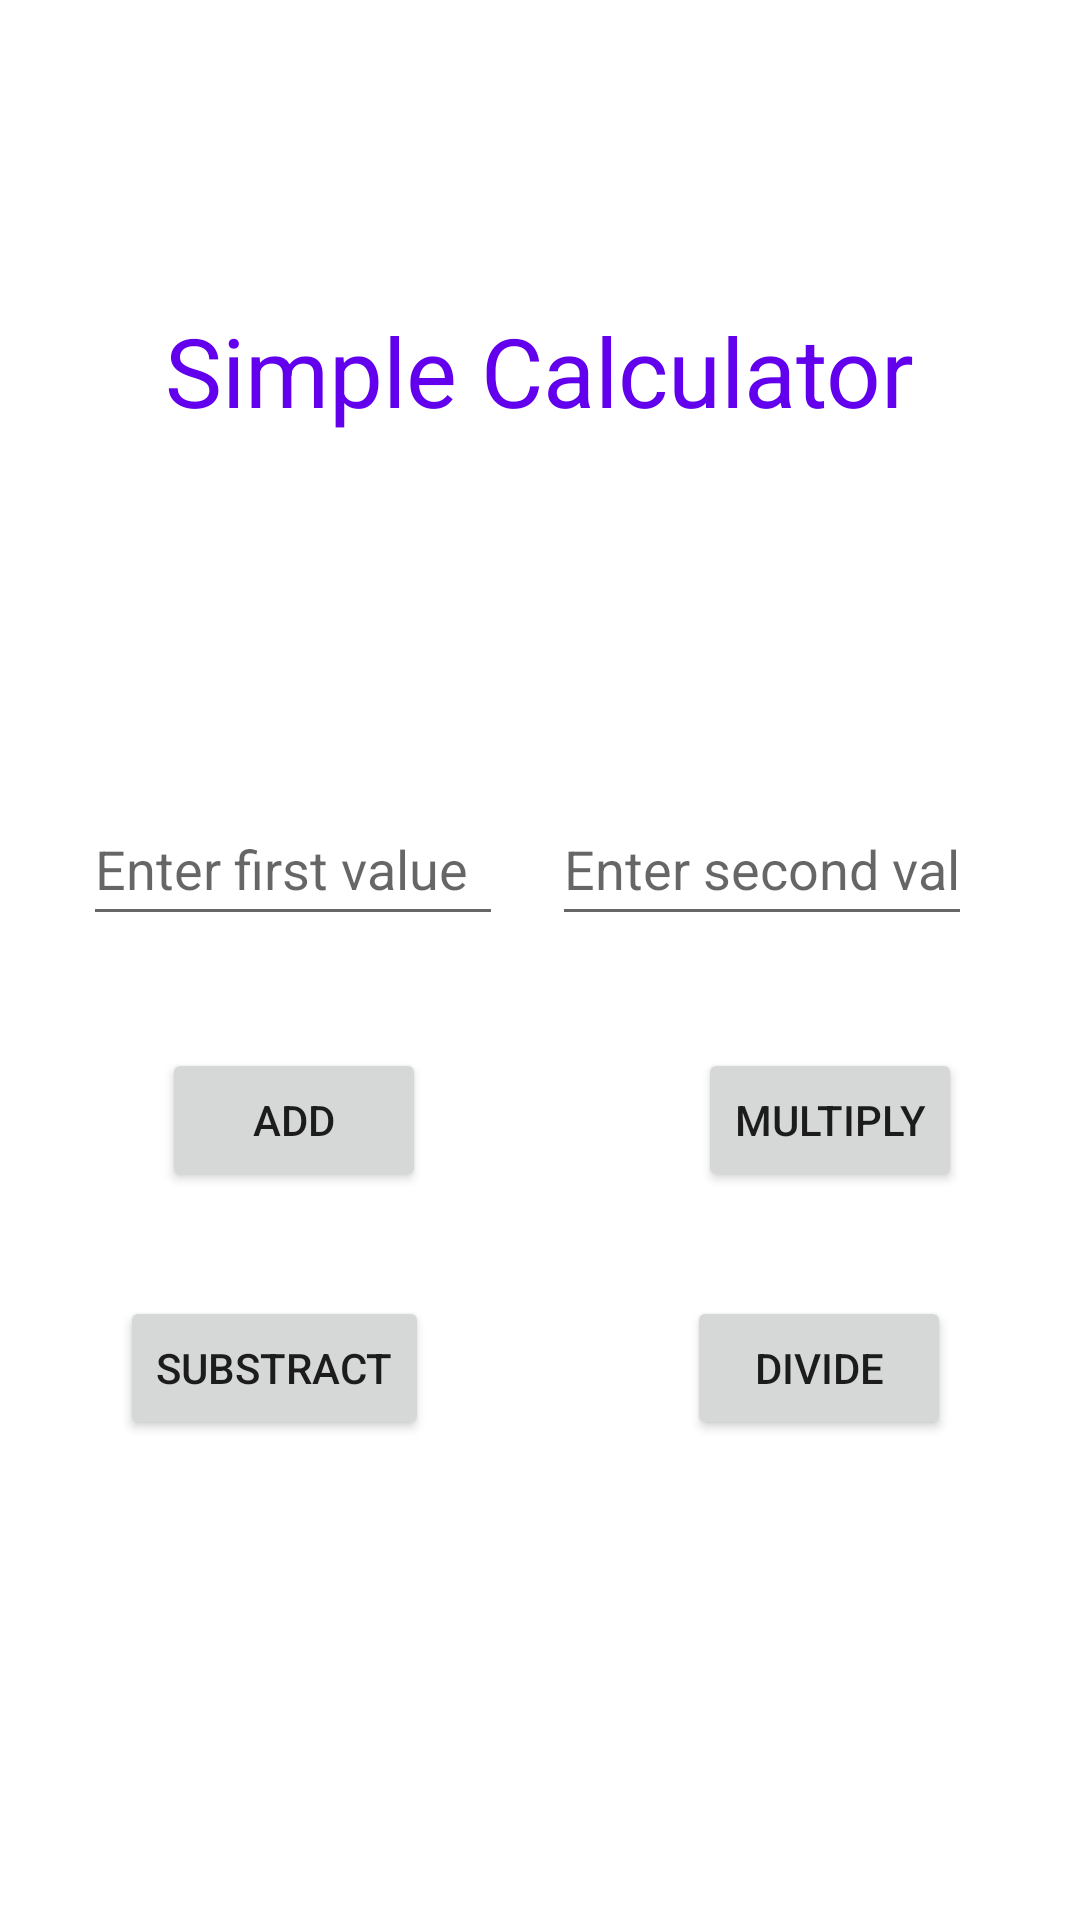

Produce the Android XML layout that renders to this screen, including the resource entries it uses.
<!-- AndroidManifest.xml: application theme Theme.BottomCalculators -->
<!-- res/layout/fragment_simple_calc.xml -->
<?xml version="1.0" encoding="utf-8"?>

<androidx.constraintlayout.widget.ConstraintLayout
    xmlns:android="http://schemas.android.com/apk/res/android"
    xmlns:tools="http://schemas.android.com/tools"
    xmlns:app="http://schemas.android.com/apk/res-auto"
    android:layout_width="match_parent"
    android:layout_height="match_parent"
    tools:context=".SimpleCalcFragment">

    <TextView
        android:id="@+id/lbl"
        android:layout_width="wrap_content"
        android:layout_height="wrap_content"
        android:text="Simple Calculator"
        android:textColor="@color/purple_500"
        android:textSize="32dp"
        app:layout_constraintBottom_toBottomOf="parent"
        app:layout_constraintEnd_toEndOf="parent"
        app:layout_constraintStart_toStartOf="parent"
        app:layout_constraintTop_toTopOf="parent"
        app:layout_constraintVertical_bias="0.171" />

    <EditText
        android:id="@+id/numb2"
        android:layout_width="140dp"
        android:layout_height="48dp"
        android:ems="10"
        android:inputType="numberDecimal|numberSigned"
        android:hint="Enter second value"
        app:layout_constraintBottom_toBottomOf="parent"
        app:layout_constraintEnd_toEndOf="parent"
        app:layout_constraintHorizontal_bias="0.837"
        app:layout_constraintStart_toStartOf="parent"
        app:layout_constraintTop_toTopOf="parent"
        app:layout_constraintVertical_bias="0.446" />

    <EditText
        android:id="@+id/numb1"
        android:layout_width="140dp"
        android:layout_height="48dp"
        android:ems="10"
        android:inputType="numberDecimal|numberSigned"
        android:hint="Enter first value"
        app:layout_constraintBottom_toBottomOf="parent"
        app:layout_constraintEnd_toEndOf="parent"
        app:layout_constraintHorizontal_bias="0.125"
        app:layout_constraintStart_toStartOf="parent"
        app:layout_constraintTop_toTopOf="parent"
        app:layout_constraintVertical_bias="0.446" />

    <Button
        android:id="@+id/button3"
        android:layout_width="wrap_content"
        android:layout_height="wrap_content"
        android:text="Multiply"
        app:layout_constraintBottom_toBottomOf="parent"
        app:layout_constraintEnd_toEndOf="parent"
        app:layout_constraintHorizontal_bias="0.855"
        app:layout_constraintStart_toStartOf="parent"
        app:layout_constraintTop_toTopOf="parent"
        app:layout_constraintVertical_bias="0.59" />

    <Button
        android:id="@+id/button4"
        android:layout_width="wrap_content"
        android:layout_height="wrap_content"
        android:text="Divide"
        app:layout_constraintBottom_toBottomOf="parent"
        app:layout_constraintEnd_toEndOf="parent"
        app:layout_constraintHorizontal_bias="0.842"
        app:layout_constraintStart_toStartOf="parent"
        app:layout_constraintTop_toTopOf="parent"
        app:layout_constraintVertical_bias="0.73" />

    <Button
        android:id="@+id/button1"
        android:layout_width="wrap_content"
        android:layout_height="wrap_content"
        android:text="Add"
        app:layout_constraintBottom_toBottomOf="parent"
        app:layout_constraintEnd_toEndOf="parent"
        app:layout_constraintHorizontal_bias="0.198"
        app:layout_constraintStart_toStartOf="parent"
        app:layout_constraintTop_toTopOf="parent"
        app:layout_constraintVertical_bias="0.59" />

    <Button
        android:id="@+id/button2"
        android:layout_width="wrap_content"
        android:layout_height="wrap_content"
        android:text="Substract"
        app:layout_constraintBottom_toBottomOf="parent"
        app:layout_constraintEnd_toEndOf="parent"
        app:layout_constraintHorizontal_bias="0.156"
        app:layout_constraintStart_toStartOf="parent"
        app:layout_constraintTop_toTopOf="parent"
        app:layout_constraintVertical_bias="0.73" />


</androidx.constraintlayout.widget.ConstraintLayout>
<!-- resources referenced by this layout -->
<resources>
  <style name="Theme.BottomCalculators" parent="Theme.MaterialComponents.DayNight.DarkActionBar">
          
          <item name="colorPrimary">@color/purple_500</item>
          <item name="colorPrimaryVariant">@color/purple_700</item>
          <item name="colorOnPrimary">@color/white</item>
          
          <item name="colorSecondary">@color/teal_200</item>
          <item name="colorSecondaryVariant">@color/teal_700</item>
          <item name="colorOnSecondary">@color/black</item>
          
          <item name="android:statusBarColor">?attr/colorPrimaryVariant</item>
          
      </style>
  <!-- not gathered from this repository: default colours our renderer supplied (Android Studio template values) -->
  <color name="purple_500">#FF6200EE</color>
  <color name="purple_700">#FF3700B3</color>
  <color name="teal_200">#FF03DAC5</color>
  <color name="teal_700">#FF018786</color>
  <color name="black">#FF000000</color>
  <color name="white">#FFFFFFFF</color>
</resources>
